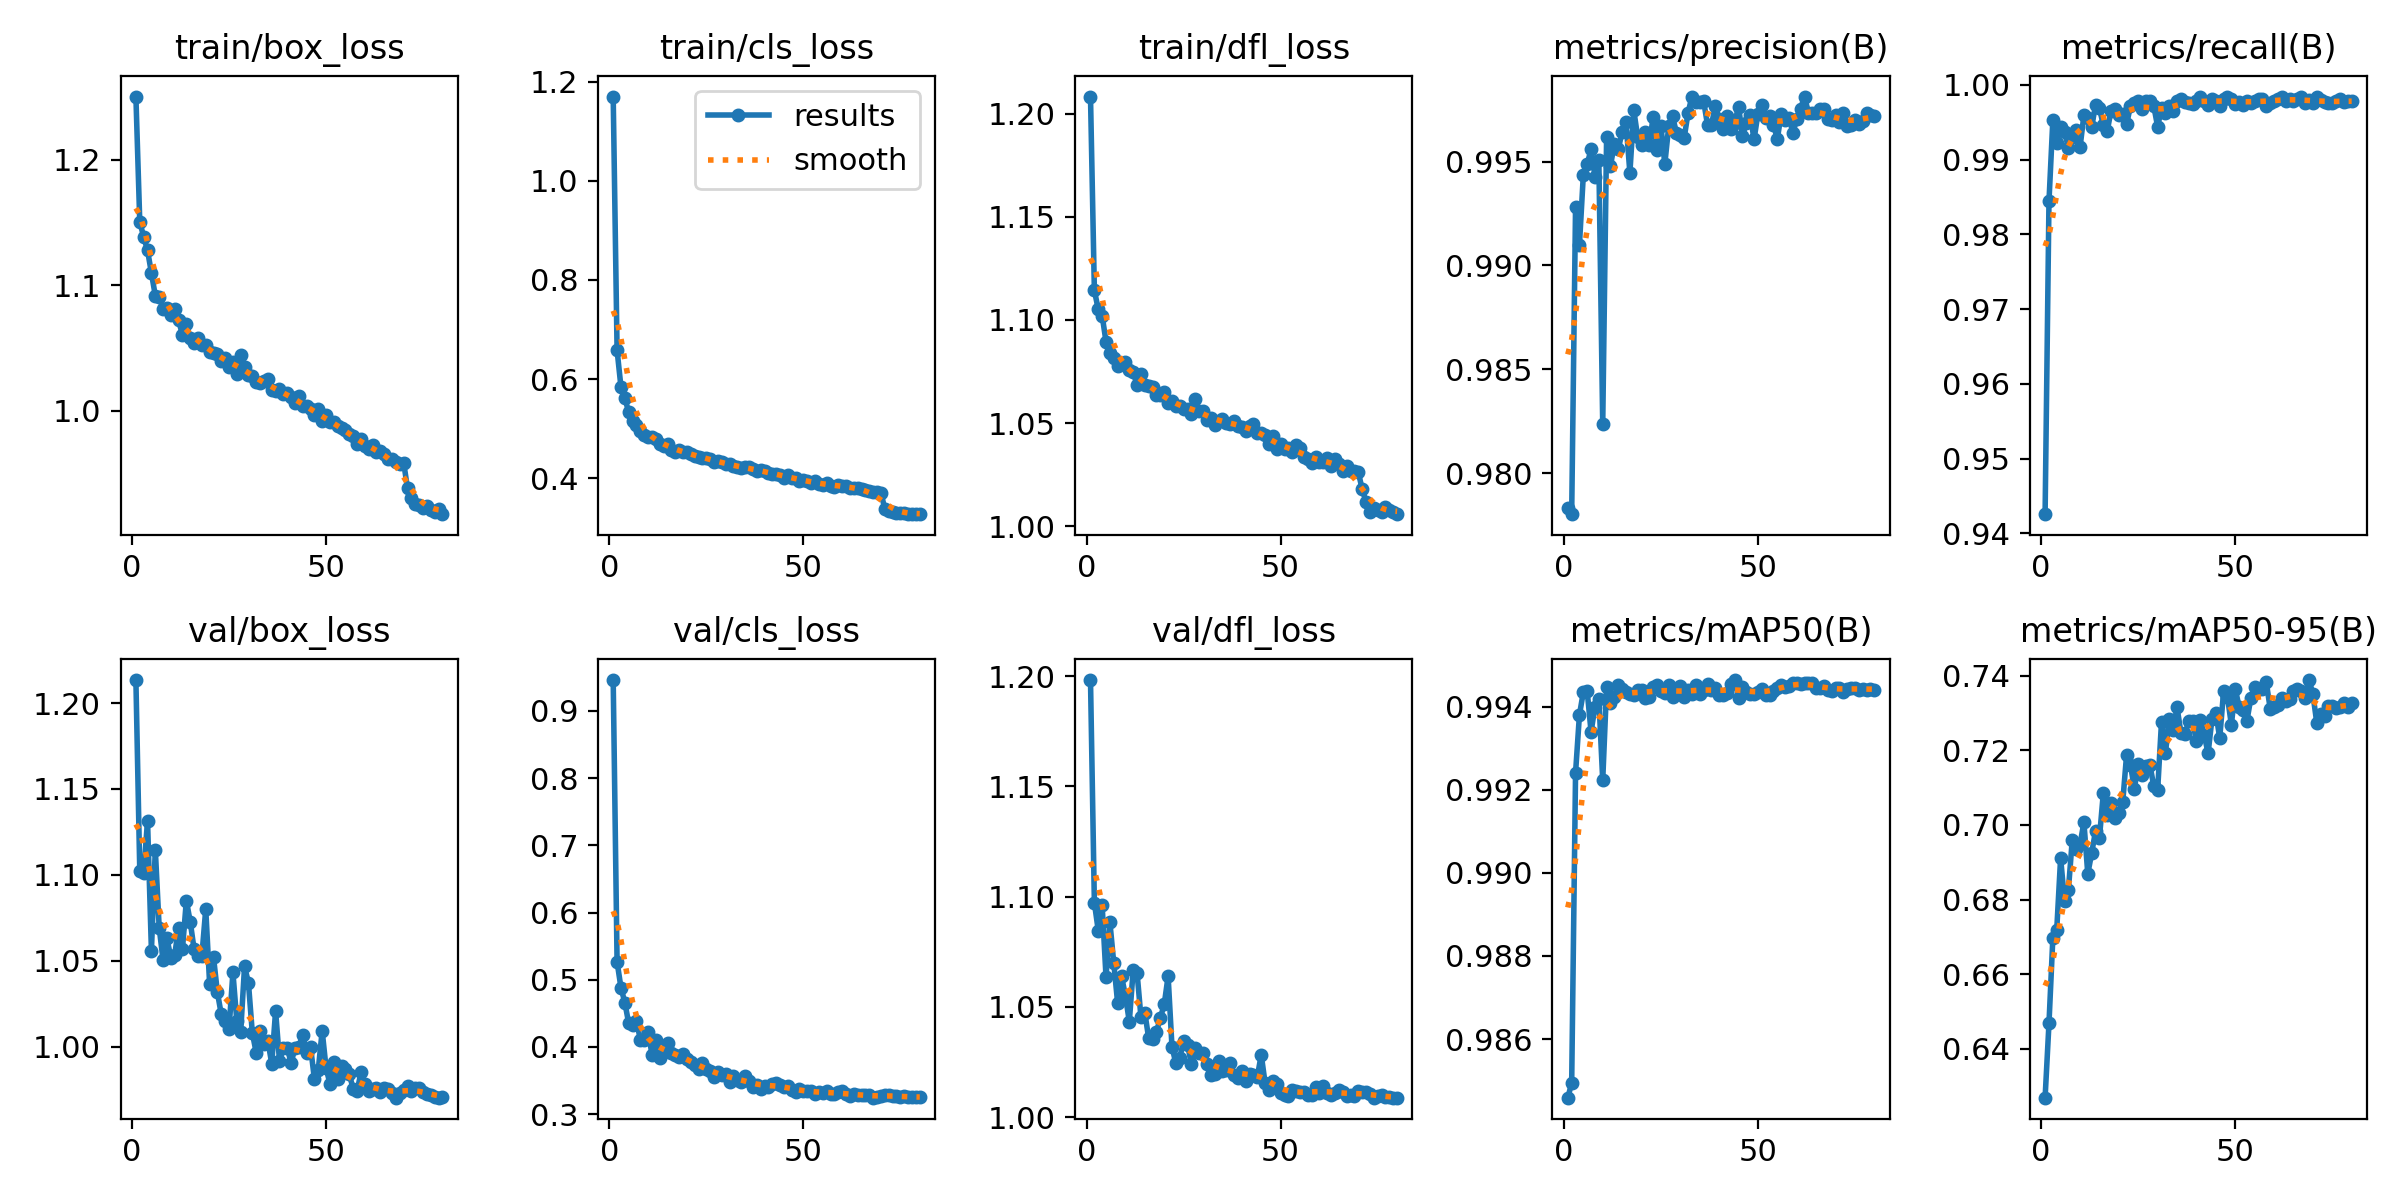

Data behind this chart, as committed beside it:
epoch, time, train/box_loss, train/cls_loss, train/dfl_loss, metrics/precision(B), metrics/recall(B), metrics/mAP50(B), metrics/mAP50-95(B), val/box_loss, val/cls_loss, val/dfl_loss, lr/pg0, lr/pg1, lr/pg2
1, 87.73, 1.25, 1.17, 1.208, 0.9783, 0.9425, 0.9846, 0.6269, 1.213, 0.9459, 1.198, 0.0005541, 0.0005541, 0.0005541
2, 163.3, 1.15, 0.6583, 1.114, 0.978, 0.9844, 0.9849, 0.6468, 1.102, 0.5265, 1.097, 0.001109, 0.001109, 0.001109
3, 244.7, 1.139, 0.5842, 1.105, 0.9928, 0.9953, 0.9924, 0.6698, 1.101, 0.4882, 1.085, 0.001663, 0.001663, 0.001663
4, 317.9, 1.128, 0.5616, 1.102, 0.991, 0.9922, 0.9938, 0.6719, 1.132, 0.466, 1.096, 0.001661, 0.001661, 0.001661
5, 390.9, 1.11, 0.5333, 1.089, 0.9943, 0.9944, 0.9943, 0.6911, 1.056, 0.4349, 1.064, 0.001657, 0.001657, 0.001657
6, 471.6, 1.092, 0.5151, 1.084, 0.9949, 0.9938, 0.9944, 0.6797, 1.115, 0.4321, 1.088, 0.001651, 0.001651, 0.001651
7, 553.8, 1.091, 0.5069, 1.082, 0.9956, 0.9916, 0.9934, 0.6825, 1.069, 0.4384, 1.07, 0.001644, 0.001644, 0.001644
8, 637, 1.081, 0.4952, 1.078, 0.9943, 0.993, 0.994, 0.696, 1.05, 0.4108, 1.052, 0.001636, 0.001636, 0.001636
9, 718.5, 1.082, 0.4874, 1.079, 0.9951, 0.994, 0.9942, 0.6936, 1.063, 0.4108, 1.064, 0.001627, 0.001627, 0.001627
10, 802.1, 1.077, 0.4825, 1.079, 0.9823, 0.9916, 0.9922, 0.6948, 1.052, 0.4224, 1.055, 0.001616, 0.001616, 0.001616
11, 884.7, 1.081, 0.4823, 1.076, 0.9962, 0.996, 0.9945, 0.7007, 1.054, 0.3887, 1.043, 0.001604, 0.001604, 0.001604
12, 968.5, 1.072, 0.4802, 1.075, 0.9948, 0.9956, 0.9941, 0.6869, 1.069, 0.4104, 1.067, 0.001591, 0.001591, 0.001591
13, 1054, 1.06, 0.4697, 1.068, 0.9959, 0.9944, 0.9942, 0.6924, 1.057, 0.3837, 1.065, 0.001577, 0.001577, 0.001577
14, 1137, 1.069, 0.4647, 1.074, 0.9956, 0.9973, 0.9945, 0.6984, 1.085, 0.3925, 1.045, 0.001562, 0.001562, 0.001562
15, 1222, 1.058, 0.4697, 1.068, 0.9964, 0.9969, 0.9944, 0.6965, 1.073, 0.4057, 1.047, 0.001545, 0.001545, 0.001545
16, 1305, 1.054, 0.4579, 1.068, 0.9969, 0.9946, 0.9944, 0.7084, 1.057, 0.3904, 1.036, 0.001528, 0.001528, 0.001528
17, 1388, 1.058, 0.454, 1.068, 0.9944, 0.9938, 0.9943, 0.7027, 1.053, 0.3874, 1.035, 0.001509, 0.001509, 0.001509
18, 1471, 1.052, 0.4572, 1.064, 0.9975, 0.9966, 0.9943, 0.7059, 1.053, 0.3856, 1.039, 0.00149, 0.00149, 0.00149
19, 1554, 1.053, 0.4534, 1.064, 0.9962, 0.9968, 0.9944, 0.7018, 1.08, 0.3899, 1.045, 0.001469, 0.001469, 0.001469
20, 1637, 1.047, 0.4521, 1.065, 0.9958, 0.996, 0.9944, 0.7032, 1.037, 0.3814, 1.051, 0.001448, 0.001448, 0.001448
21, 1721, 1.046, 0.4487, 1.06, 0.9964, 0.9961, 0.9942, 0.706, 1.052, 0.378, 1.064, 0.001425, 0.001425, 0.001425
22, 1804, 1.045, 0.4459, 1.061, 0.9958, 0.9947, 0.9942, 0.7188, 1.032, 0.3737, 1.032, 0.001402, 0.001402, 0.001402
23, 1890, 1.04, 0.4429, 1.058, 0.9972, 0.9972, 0.9945, 0.7161, 1.019, 0.3676, 1.024, 0.001378, 0.001378, 0.001378
24, 1976, 1.042, 0.4419, 1.058, 0.9956, 0.9976, 0.9945, 0.7096, 1.015, 0.3756, 1.027, 0.001353, 0.001353, 0.001353
25, 2059, 1.035, 0.4408, 1.057, 0.9967, 0.9978, 0.9944, 0.7164, 1.01, 0.3678, 1.035, 0.001327, 0.001327, 0.001327
26, 2143, 1.039, 0.438, 1.057, 0.9949, 0.9967, 0.9943, 0.7133, 1.043, 0.3646, 1.033, 0.0013, 0.0013, 0.0013
27, 2225, 1.03, 0.4338, 1.054, 0.9967, 0.9978, 0.9945, 0.7158, 1.015, 0.3548, 1.024, 0.001273, 0.001273, 0.001273
28, 2308, 1.044, 0.434, 1.062, 0.9972, 0.9978, 0.9942, 0.7161, 1.009, 0.3624, 1.032, 0.001245, 0.001245, 0.001245
29, 2390, 1.035, 0.433, 1.056, 0.9964, 0.9972, 0.9944, 0.7104, 1.047, 0.3577, 1.029, 0.001216, 0.001216, 0.001216
30, 2474, 1.029, 0.4293, 1.056, 0.9963, 0.9944, 0.9945, 0.7093, 1.037, 0.3602, 1.029, 0.001187, 0.001187, 0.001187
31, 2556, 1.028, 0.4283, 1.051, 0.9961, 0.9969, 0.9942, 0.7276, 1.008, 0.348, 1.024, 0.001158, 0.001158, 0.001158
32, 2639, 1.023, 0.4248, 1.053, 0.9974, 0.9963, 0.9944, 0.7192, 0.9966, 0.3564, 1.019, 0.001127, 0.001127, 0.001127
33, 2722, 1.022, 0.4234, 1.049, 0.9981, 0.9972, 0.9943, 0.7284, 1.009, 0.3509, 1.02, 0.001097, 0.001097, 0.001097
34, 2807, 1.024, 0.4215, 1.051, 0.9979, 0.9966, 0.9945, 0.7255, 1.001, 0.3482, 1.025, 0.001066, 0.001066, 0.001066
35, 2890, 1.026, 0.4218, 1.052, 0.9979, 0.9978, 0.9943, 0.7315, 1.004, 0.3565, 1.021, 0.001034, 0.001034, 0.001034
36, 2973, 1.016, 0.4219, 1.05, 0.9979, 0.9981, 0.9944, 0.7247, 0.9902, 0.3499, 1.022, 0.001003, 0.001003, 0.001003
37, 3056, 1.016, 0.4182, 1.05, 0.9968, 0.9977, 0.9945, 0.7242, 1.021, 0.341, 1.025, 0.0009709, 0.0009709, 0.0009709
38, 3139, 1.017, 0.4146, 1.051, 0.9968, 0.9975, 0.9944, 0.7278, 0.9918, 0.3428, 1.019, 0.0009388, 0.0009388, 0.0009388
39, 3222, 1.013, 0.417, 1.048, 0.9977, 0.9975, 0.9944, 0.728, 0.9992, 0.3381, 1.018, 0.0009066, 0.0009066, 0.0009066
40, 3305, 1.014, 0.4144, 1.048, 0.9971, 0.9978, 0.9943, 0.7224, 0.9992, 0.3423, 1.021, 0.0008742, 0.0008742, 0.0008742
41, 3387, 1.011, 0.4106, 1.046, 0.9966, 0.9984, 0.9943, 0.7281, 0.9906, 0.34, 1.016, 0.0008418, 0.0008418, 0.0008418
42, 3471, 1.006, 0.409, 1.049, 0.9972, 0.9978, 0.9943, 0.7241, 0.9993, 0.3443, 1.019, 0.0008094, 0.0008094, 0.0008094
43, 3555, 1.012, 0.4089, 1.05, 0.9966, 0.9973, 0.9945, 0.7191, 1, 0.346, 1.019, 0.0007771, 0.0007771, 0.0007771
44, 3638, 1.004, 0.4064, 1.045, 0.9969, 0.9981, 0.9946, 0.7284, 1.007, 0.3438, 1.018, 0.0007448, 0.0007448, 0.0007448
45, 3721, 1.004, 0.4013, 1.045, 0.9977, 0.9978, 0.9942, 0.73, 0.9964, 0.3399, 1.028, 0.0007128, 0.0007128, 0.0007128
46, 3805, 1.001, 0.4066, 1.044, 0.9962, 0.9972, 0.9945, 0.7232, 0.9999, 0.3413, 1.015, 0.0006809, 0.0006809, 0.0006809
47, 3889, 0.9964, 0.4012, 1.04, 0.9969, 0.9981, 0.9944, 0.7358, 0.9812, 0.3356, 1.012, 0.0006492, 0.0006492, 0.0006492
48, 3973, 1.002, 0.4001, 1.044, 0.9972, 0.9984, 0.9943, 0.7342, 0.9867, 0.3329, 1.016, 0.0006179, 0.0006179, 0.0006179
49, 4056, 0.9917, 0.3939, 1.037, 0.9961, 0.9981, 0.9943, 0.7268, 1.009, 0.3376, 1.015, 0.0005868, 0.0005868, 0.0005868
50, 4139, 0.9964, 0.3956, 1.04, 0.9973, 0.9974, 0.9944, 0.7365, 0.9878, 0.3339, 1.011, 0.0005562, 0.0005562, 0.0005562
51, 4222, 0.9909, 0.395, 1.038, 0.9977, 0.9978, 0.9944, 0.7315, 0.9785, 0.334, 1.01, 0.0005261, 0.0005261, 0.0005261
52, 4306, 0.9908, 0.391, 1.038, 0.9971, 0.9973, 0.9943, 0.7307, 0.9913, 0.334, 1.01, 0.0004964, 0.0004964, 0.0004964
53, 4390, 0.988, 0.3954, 1.036, 0.9972, 0.9978, 0.9943, 0.7278, 0.981, 0.3306, 1.012, 0.0004672, 0.0004672, 0.0004672
54, 4474, 0.9859, 0.3878, 1.039, 0.9968, 0.9976, 0.9944, 0.7339, 0.9891, 0.3336, 1.012, 0.0004386, 0.0004386, 0.0004386
55, 4557, 0.9851, 0.3863, 1.038, 0.9961, 0.9978, 0.9944, 0.737, 0.987, 0.3317, 1.012, 0.0004107, 0.0004107, 0.0004107
56, 4641, 0.9819, 0.3897, 1.034, 0.9973, 0.9981, 0.9945, 0.7363, 0.9839, 0.334, 1.011, 0.0003834, 0.0003834, 0.0003834
57, 4724, 0.9803, 0.3853, 1.033, 0.997, 0.9981, 0.9945, 0.7363, 0.9754, 0.3306, 1.01, 0.0003568, 0.0003568, 0.0003568
58, 4808, 0.9733, 0.3834, 1.03, 0.9971, 0.9972, 0.9945, 0.7382, 0.9743, 0.3305, 1.01, 0.000331, 0.000331, 0.000331
59, 4891, 0.9778, 0.3867, 1.034, 0.9964, 0.9976, 0.9946, 0.7312, 0.985, 0.3326, 1.014, 0.0003059, 0.0003059, 0.0003059
60, 4975, 0.9721, 0.3842, 1.031, 0.997, 0.9978, 0.9946, 0.7317, 0.9786, 0.3343, 1.011, 0.0002817, 0.0002817, 0.0002817
... 20 more rows
